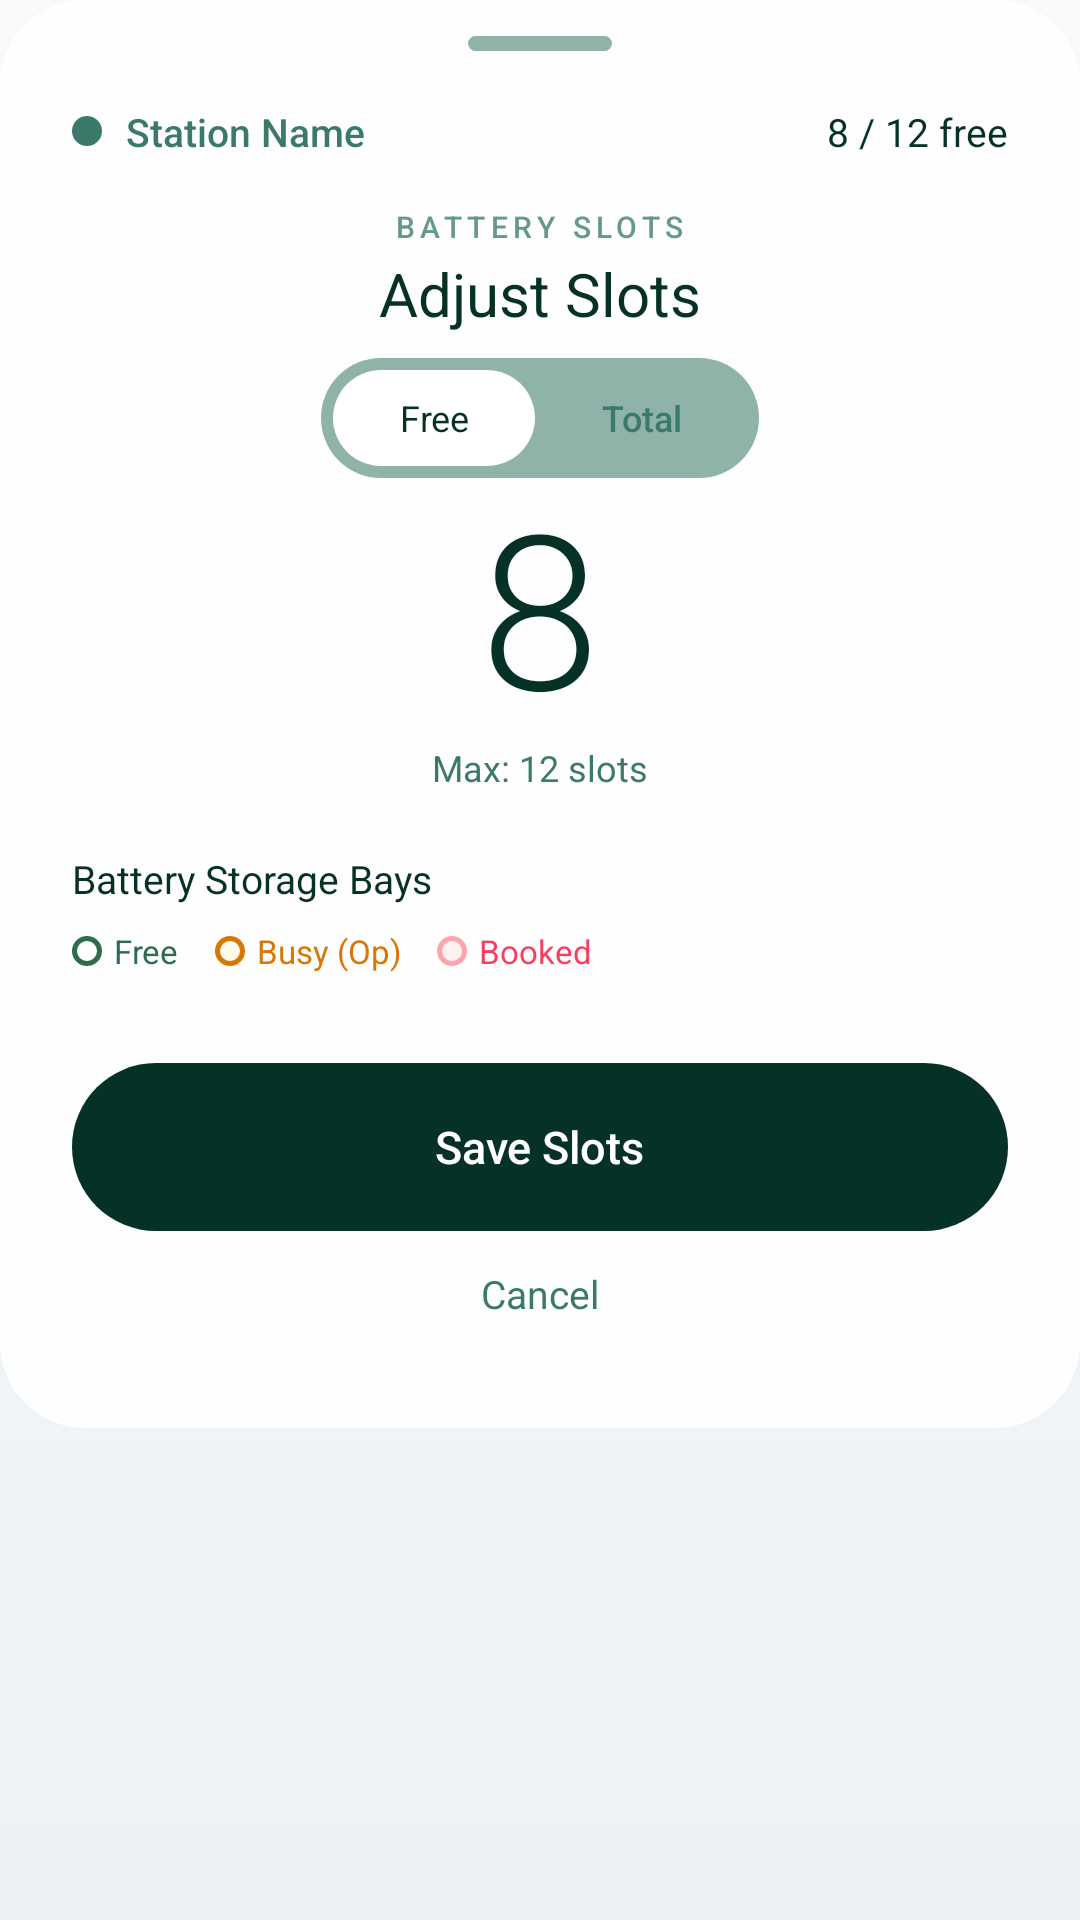

The Android layout XML behind this screen, and the referenced resources:
<!-- AndroidManifest.xml: application theme Theme.SmartSolar.Glass -->
<!-- res/layout/dialog_adjust_slots.xml -->
<?xml version="1.0" encoding="utf-8"?>
<ScrollView xmlns:android="http://schemas.android.com/apk/res/android"
    android:layout_width="match_parent"
    android:layout_height="wrap_content"
    android:scrollbars="none"
    android:overScrollMode="never">

    <LinearLayout
        android:layout_width="match_parent"
        android:layout_height="wrap_content"
        android:orientation="vertical"
        android:background="@drawable/bg_edit_sheet_water"
        android:paddingHorizontal="24dp"
        android:paddingTop="12dp"
        android:paddingBottom="24dp">

        
        <View
            android:layout_width="48dp"
            android:layout_height="5dp"
            android:layout_gravity="center_horizontal"
            android:background="@drawable/bg_adjust_handle"
            android:layout_marginBottom="18dp" />

        
        <LinearLayout
            android:layout_width="match_parent"
            android:layout_height="wrap_content"
            android:orientation="horizontal"
            android:gravity="center_vertical"
            android:layout_marginBottom="16dp">

            <View
                android:layout_width="10dp"
                android:layout_height="10dp"
                android:background="@drawable/bg_dot_orange" />

            <TextView
                android:id="@+id/tv_adjust_station"
                android:layout_width="0dp"
                android:layout_height="wrap_content"
                android:layout_weight="1"
                android:text="Station Name"
                android:textSize="13sp"
                android:fontFamily="sans-serif-medium"
                android:textColor="#3B796A"
                android:paddingStart="8dp"
                android:maxLines="1"
                android:ellipsize="end" />

            <TextView
                android:id="@+id/tv_adjust_ratio"
                android:layout_width="wrap_content"
                android:layout_height="wrap_content"
                android:text="8 / 12 free"
                android:textSize="13sp"
                android:fontFamily="sans-serif-semibold"
                android:textColor="#063127" />
        </LinearLayout>

        <TextView
            android:layout_width="wrap_content"
            android:layout_height="wrap_content"
            android:layout_gravity="center_horizontal"
            android:text="BATTERY SLOTS"
            android:textSize="10sp"
            android:letterSpacing="0.18"
            android:fontFamily="sans-serif-medium"
            android:textColor="#65998B" />

        <TextView
            android:layout_width="wrap_content"
            android:layout_height="wrap_content"
            android:layout_gravity="center_horizontal"
            android:text="Adjust Slots"
            android:textSize="20sp"
            android:fontFamily="sans-serif-semibold"
            android:textColor="#063127"
            android:layout_marginTop="2dp"
            android:layout_marginBottom="8dp" />

        
        <LinearLayout
            android:layout_width="wrap_content"
            android:layout_height="wrap_content"
            android:layout_gravity="center_horizontal"
            android:orientation="horizontal"
            android:background="@drawable/bg_segment_track"
            android:padding="4dp"
            android:layout_marginBottom="4dp">

            <TextView
                android:id="@+id/tv_seg_free"
                android:layout_width="wrap_content"
                android:layout_height="32dp"
                android:gravity="center"
                android:background="@drawable/bg_segment_selected"
                android:text="Free"
                android:textSize="12sp"
                android:fontFamily="sans-serif-semibold"
                android:textColor="#063127"
                android:paddingHorizontal="22dp" />

            <TextView
                android:id="@+id/tv_seg_total"
                android:layout_width="wrap_content"
                android:layout_height="32dp"
                android:gravity="center"
                android:text="Total"
                android:textSize="12sp"
                android:fontFamily="sans-serif-medium"
                android:textColor="#3B796A"
                android:paddingHorizontal="22dp" />
        </LinearLayout>

        
        <TextView
            android:id="@+id/tv_slots_value"
            android:layout_width="wrap_content"
            android:layout_height="wrap_content"
            android:layout_gravity="center_horizontal"
            android:text="8"
            android:textSize="72sp"
            android:fontFamily="sans-serif-light"
            android:includeFontPadding="false"
            android:textColor="#063127"
            android:layout_marginTop="0dp" />

        <TextView
            android:id="@+id/tv_slots_hint"
            android:layout_width="wrap_content"
            android:layout_height="wrap_content"
            android:layout_gravity="center_horizontal"
            android:text="Max: 12 slots"
            android:textSize="12sp"
            android:textColor="#3B796A"
            android:layout_marginBottom="20dp" />

        
        <TextView
            android:layout_width="wrap_content"
            android:layout_height="wrap_content"
            android:text="Battery Storage Bays"
            android:textSize="13sp"
            android:fontFamily="sans-serif-semibold"
            android:textColor="#063127"
            android:layout_marginBottom="8dp" />

        
        <LinearLayout
            android:layout_width="match_parent"
            android:layout_height="wrap_content"
            android:orientation="horizontal"
            android:gravity="center_vertical"
            android:layout_marginBottom="10dp">

            <View
                android:layout_width="10dp"
                android:layout_height="10dp"
                android:background="@drawable/bg_slot_free"
                android:layout_marginEnd="4dp" />
            <TextView
                android:layout_width="wrap_content"
                android:layout_height="wrap_content"
                android:text="Free"
                android:textSize="11sp"
                android:textColor="#2F6B4F"
                android:layout_marginEnd="12dp" />

            <View
                android:layout_width="10dp"
                android:layout_height="10dp"
                android:background="@drawable/bg_slot_busy"
                android:layout_marginEnd="4dp" />
            <TextView
                android:layout_width="wrap_content"
                android:layout_height="wrap_content"
                android:text="Busy (Op)"
                android:textSize="11sp"
                android:textColor="#D97706"
                android:layout_marginEnd="12dp" />

            <View
                android:layout_width="10dp"
                android:layout_height="10dp"
                android:background="@drawable/bg_slot_booked"
                android:layout_marginEnd="4dp" />
            <TextView
                android:layout_width="wrap_content"
                android:layout_height="wrap_content"
                android:text="Booked"
                android:textSize="11sp"
                android:textColor="#F43F5E" />
        </LinearLayout>

        
        <GridLayout
            android:id="@+id/grid_dialog_slots"
            android:layout_width="match_parent"
            android:layout_height="wrap_content"
            android:columnCount="5"
            android:useDefaultMargins="false"
            android:layout_marginBottom="20dp" />

        
        <FrameLayout
            android:id="@+id/btn_save_slots"
            android:layout_width="match_parent"
            android:layout_height="56dp"
            android:background="@drawable/bg_save_dark_pill"
            android:clickable="true"
            android:focusable="true">
            <TextView
                android:layout_width="wrap_content"
                android:layout_height="wrap_content"
                android:layout_gravity="center"
                android:text="Save Slots"
                android:textSize="15sp"
                android:fontFamily="sans-serif-medium"
                android:textColor="#FFFFFF" />
        </FrameLayout>

        <TextView
            android:id="@+id/btn_cancel_slots"
            android:layout_width="wrap_content"
            android:layout_height="wrap_content"
            android:layout_gravity="center_horizontal"
            android:text="Cancel"
            android:textSize="13sp"
            android:textColor="#3B796A"
            android:padding="12dp" />

    </LinearLayout>
</ScrollView>
<!-- resources referenced by this layout -->
<resources>
  <!-- drawable bg_adjust_handle (drawable) -->
  <?xml version="1.0" encoding="utf-8"?>
  <shape xmlns:android="http://schemas.android.com/apk/res/android"
      android:shape="rectangle">
      <solid android:color="#8FB3A9" />
      <corners android:radius="50dp" />
  </shape>
  <!-- drawable bg_dot_orange (drawable) -->
  <?xml version="1.0" encoding="utf-8"?>
  <shape xmlns:android="http://schemas.android.com/apk/res/android"
      android:shape="oval">
      <solid android:color="#3B796A" />
  </shape>
  <!-- drawable bg_edit_sheet_water (drawable) -->
  <?xml version="1.0" encoding="utf-8"?>
  <shape xmlns:android="http://schemas.android.com/apk/res/android"
      android:shape="rectangle">
      <solid android:color="#E6FFFFFF" />
      <corners android:radius="28dp" />
      <stroke
          android:width="1dp"
          android:color="#FFFFFF" />
  </shape>
  <!-- drawable bg_save_dark_pill (drawable) -->
  <?xml version="1.0" encoding="utf-8"?>
  <shape xmlns:android="http://schemas.android.com/apk/res/android"
      android:shape="rectangle">
      <solid android:color="#063127" />
      <corners android:radius="50dp" />
  </shape>
  <!-- drawable bg_segment_selected (drawable) -->
  <?xml version="1.0" encoding="utf-8"?>
  <shape xmlns:android="http://schemas.android.com/apk/res/android"
      android:shape="rectangle">
      <solid android:color="#FFFFFF" />
      <corners android:radius="50dp" />
  </shape>
  <!-- drawable bg_segment_track (drawable) -->
  <?xml version="1.0" encoding="utf-8"?>
  <shape xmlns:android="http://schemas.android.com/apk/res/android"
      android:shape="rectangle">
      <solid android:color="#8FB3A9" />
      <corners android:radius="50dp" />
  </shape>
  <!-- drawable bg_slot_booked (drawable) -->
  <?xml version="1.0" encoding="utf-8"?>
  <shape xmlns:android="http://schemas.android.com/apk/res/android"
      android:shape="rectangle">
      <solid android:color="#FFF1F2" />
      <stroke android:width="1.5dp" android:color="#FDA4AF" />
      <corners android:radius="12dp" />
  </shape>
  <!-- drawable bg_slot_busy (drawable) -->
  <?xml version="1.0" encoding="utf-8"?>
  <shape xmlns:android="http://schemas.android.com/apk/res/android"
      android:shape="rectangle">
      <solid android:color="#FFFBEB" />
      <stroke android:width="1.5dp" android:color="#D97706" />
      <corners android:radius="12dp" />
  </shape>
  <!-- drawable bg_slot_free (drawable) -->
  <?xml version="1.0" encoding="utf-8"?>
  <shape xmlns:android="http://schemas.android.com/apk/res/android"
      android:shape="rectangle">
      <solid android:color="#FFFFFF" />
      <stroke android:width="1.5dp" android:color="#2F6B4F" />
      <corners android:radius="12dp" />
  </shape>
  <color name="neuro_green">#2F5D62</color>
  <color name="neuro_green_dark">#24474B</color>
  <color name="text_on_accent">#FFFFFF</color>
  <color name="neuro_blue">#3E5C76</color>
  <color name="neuro_danger">#9E3B3B</color>
  <color name="white">#FFFFFF</color>
  <color name="glass_surface">#FFFFFF</color>
  <color name="neuro_text_primary">#1E293B</color>
  <color name="neuro_surface">#F7F9FB</color>
  <color name="neuro_bg">#EDF1F5</color>
  <color name="neuro_nav_bg">#FFFFFF</color>
  <color name="transparent">#00000000</color>
  <color name="neuro_text_secondary">#475569</color>
  <color name="neuro_text_muted">#94A3B8</color>
  <style name="Widget.Glass.CardView" parent="CardView">
          <item name="cardBackgroundColor">@color/glass_surface</item>
          <item name="cardCornerRadius">24dp</item>
          <item name="cardElevation">0dp</item>
          <item name="cardMaxElevation">0dp</item>
          <item name="cardPreventCornerOverlap">true</item>
      </style>
  <color name="canvas_top">#F7F9FB</color>
  <color name="canvas_bottom">#EDF1F5</color>
</resources>
